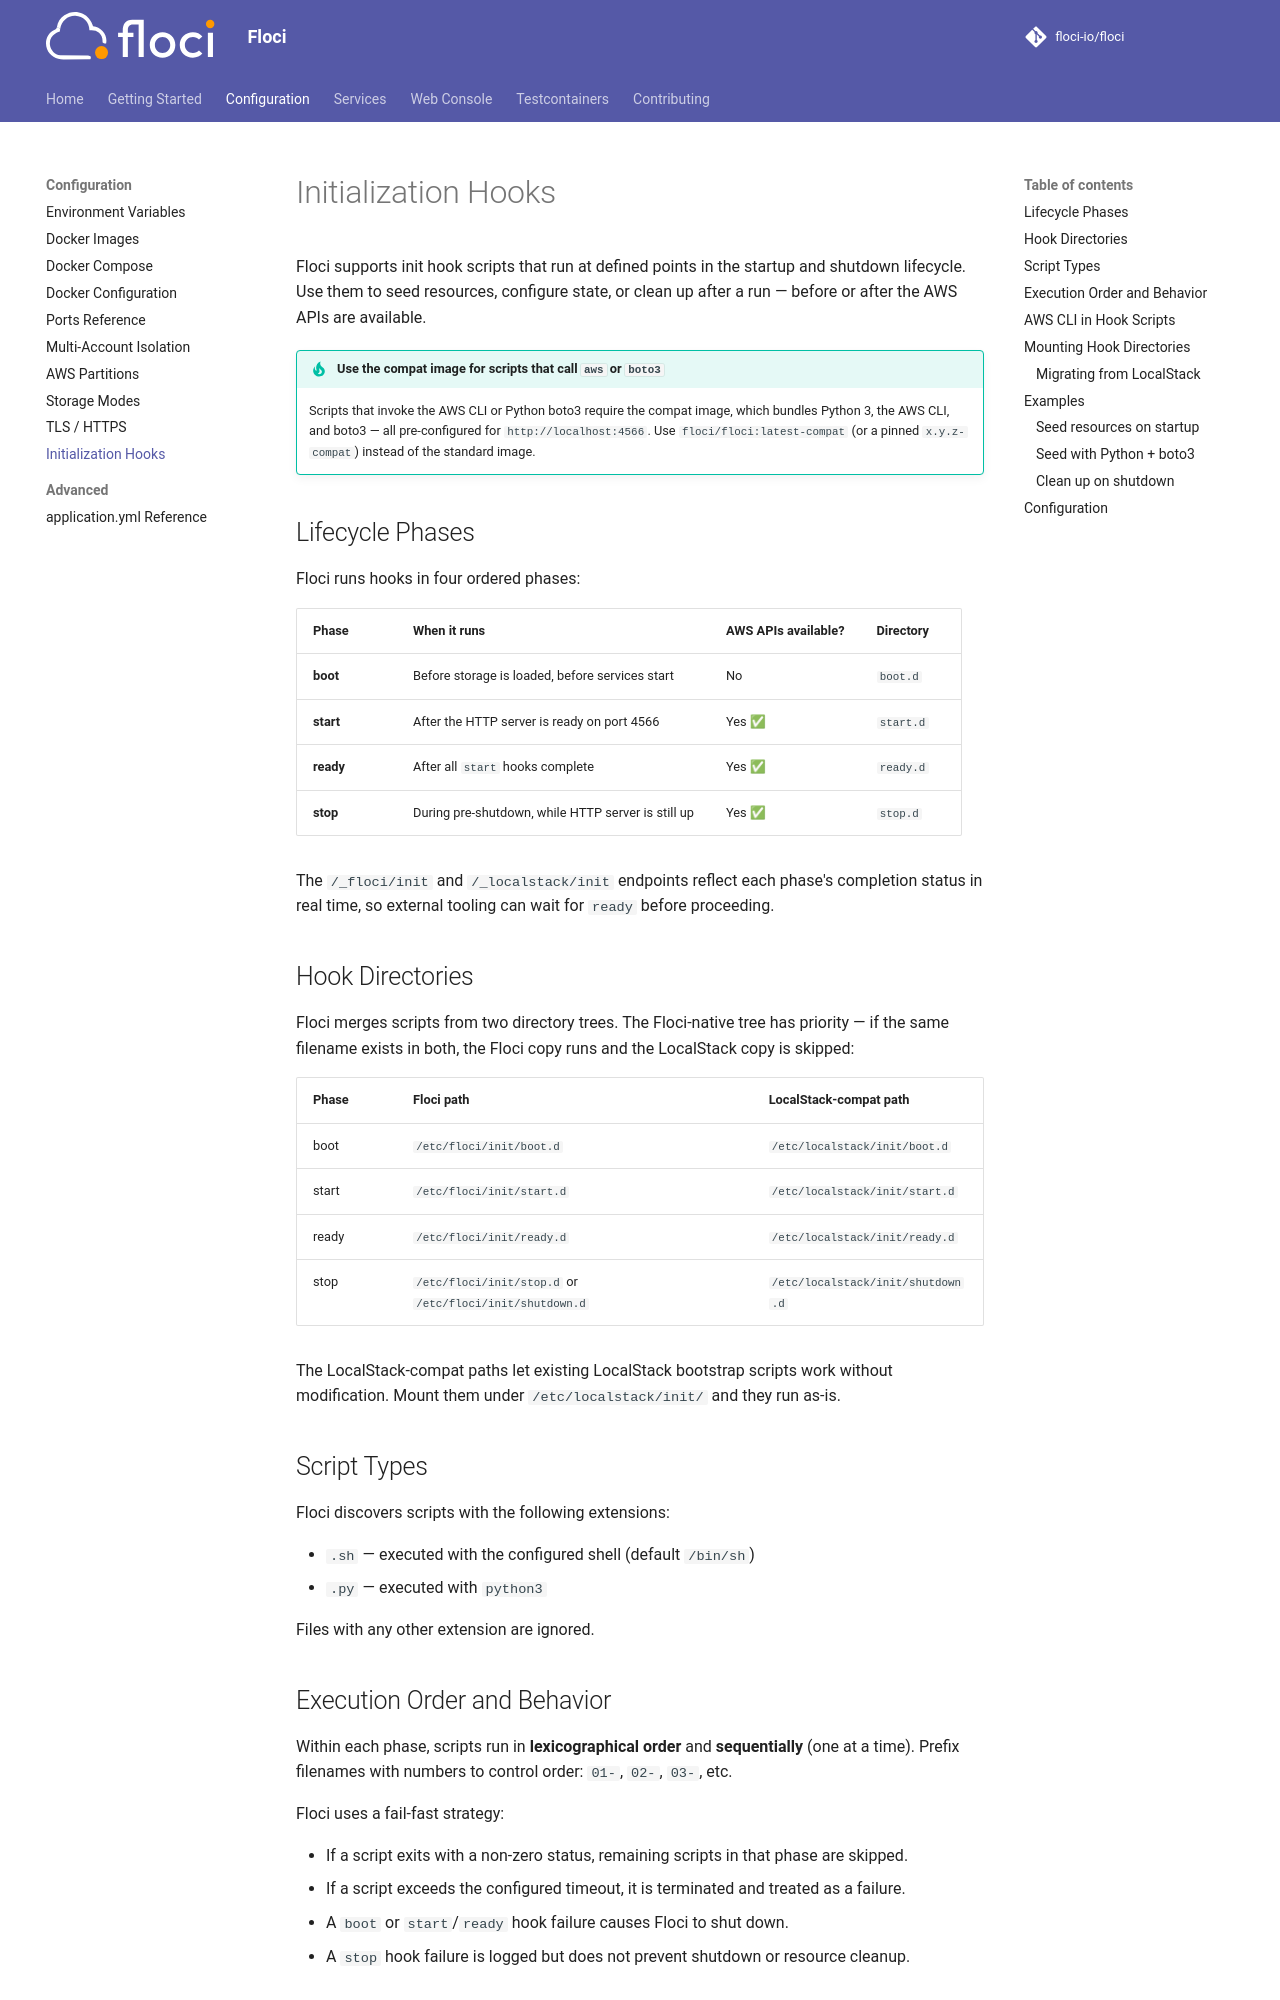

repository: stephenhoos/floci · page: configuration/initialization-hooks/index.html · generator: mkdocs

# Initialization Hooks

Floci supports init hook scripts that run at defined points in the startup and shutdown lifecycle.
Use them to seed resources, configure state, or clean up after a run — before or after the AWS APIs are available.

!!! tip "Use the compat image for scripts that call `aws` or `boto3`"
    Scripts that invoke the AWS CLI or Python boto3 require the compat image, which bundles Python 3, the AWS CLI, and boto3 — all pre-configured for `http://localhost:4566`.
    Use `ghcr.io/stephenhoos/floci:latest-compat` (or a pinned `x.y.z-compat`) instead of the standard image.

## Lifecycle Phases

Floci runs hooks in four ordered phases:

| Phase | When it runs | AWS APIs available? | Directory |
|---|---|---|---|
| **boot** | Before storage is loaded, before services start | No | `boot.d` |
| **start** | After the HTTP server is ready on port 4566 | Yes ✅ | `start.d` |
| **ready** | After all `start` hooks complete | Yes ✅ | `ready.d` |
| **stop** | During pre-shutdown, while HTTP server is still up | Yes ✅ | `stop.d` |

The `/_floci/init` and `/_localstack/init` endpoints reflect each phase's completion status in real time, so external tooling can wait for `ready` before proceeding.

## Hook Directories

Floci merges scripts from two directory trees. The Floci-native tree has priority — if the same filename exists in both, the Floci copy runs and the LocalStack copy is skipped:

| Phase | Floci path | LocalStack-compat path |
|---|---|---|
| boot | `/etc/floci/init/boot.d` | `/etc/localstack/init/boot.d` |
| start | `/etc/floci/init/start.d` | `/etc/localstack/init/start.d` |
| ready | `/etc/floci/init/ready.d` | `/etc/localstack/init/ready.d` |
| stop | `/etc/floci/init/stop.d` or `/etc/floci/init/shutdown.d` | `/etc/localstack/init/shutdown.d` |

The LocalStack-compat paths let existing LocalStack bootstrap scripts work without modification.
Mount them under `/etc/localstack/init/` and they run as-is.

## Script Types

Floci discovers scripts with the following extensions:

- `.sh` — executed with the configured shell (default `/bin/sh`)
- `.py` — executed with `python3`

Files with any other extension are ignored.
